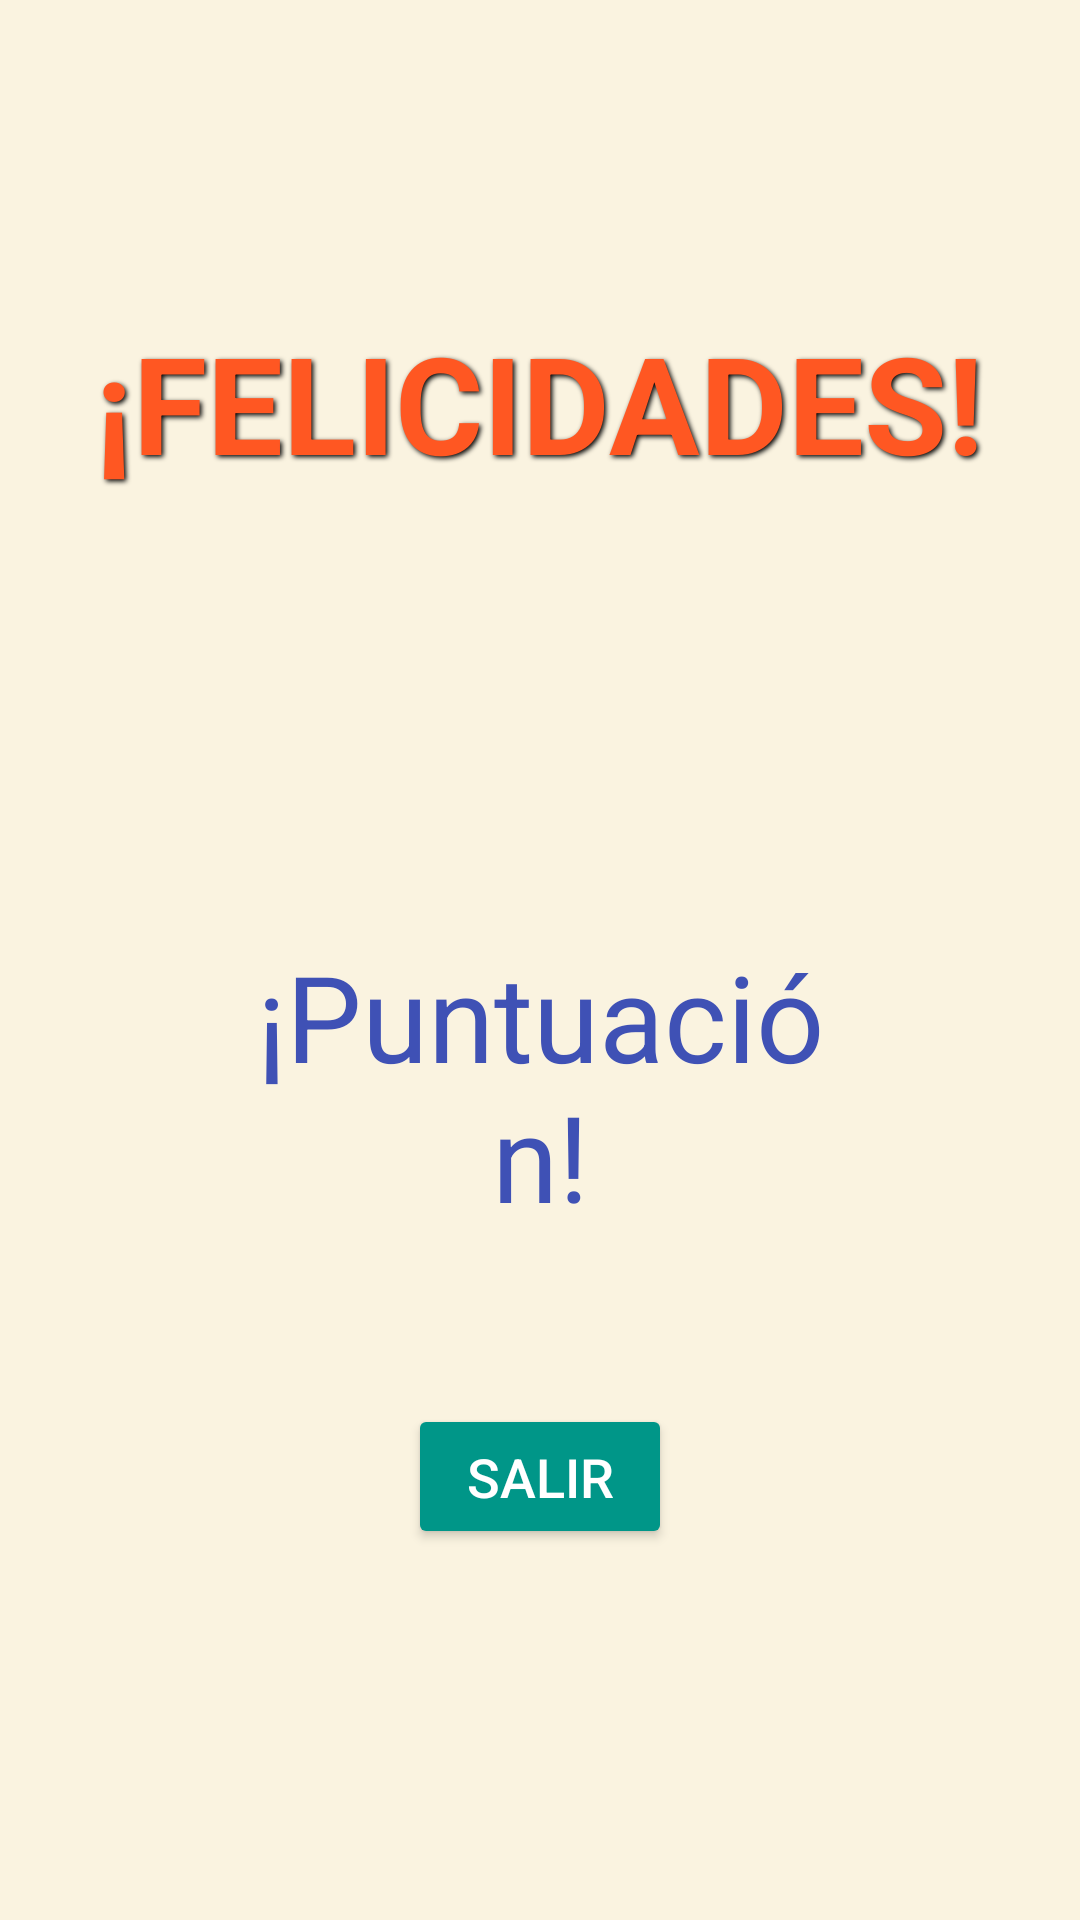

The Android layout XML behind this screen, and the referenced resources:
<!-- AndroidManifest.xml: application theme Theme.Demo_proyecto -->
<!-- res/layout/activity_resultado.xml -->
<?xml version="1.0" encoding="utf-8"?>
<FrameLayout xmlns:android="http://schemas.android.com/apk/res/android"
    android:layout_width="match_parent"
    android:layout_height="match_parent"
    android:layout_gravity="center">

    
    <View
        android:layout_width="match_parent"
        android:layout_height="match_parent"
        android:background="@drawable/marco_borde"/>

    
    <RelativeLayout
        android:layout_width="match_parent"
        android:layout_height="match_parent"
        android:background="@color/backgroundColor"
        android:padding="24dp">

        
        <TextView
            android:id="@+id/tituloJuego"
            android:layout_width="wrap_content"
            android:layout_height="wrap_content"
            android:text="¡FELICIDADES!"
            android:textSize="45sp"
            android:textStyle="bold"
            android:textColor="@color/primaryColor"
            android:layout_alignParentTop="true"
            android:layout_centerHorizontal="true"
            android:layout_marginTop="80dp"
            android:layout_marginBottom="24dp"
            android:gravity="center"
            android:shadowColor="@android:color/black"
            android:shadowDx="2"
            android:shadowDy="2"
            android:shadowRadius="4"/>

        
        <TextView
            android:id="@+id/textoResultado"
            android:layout_width="wrap_content"
            android:layout_height="wrap_content"
            android:text="¡Puntuación!"
            android:textSize="40sp"
            android:textColor="@color/secondaryColor"
            android:padding="24dp"
            android:elevation="4dp"
            android:gravity="center"
            android:layout_below="@id/tituloJuego"
            android:layout_centerHorizontal="true"
            android:layout_marginStart="32dp"
            android:layout_marginEnd="32dp"
            android:layout_marginTop="100dp"/>

        
        <Button
            android:id="@+id/btnsalir"
            android:layout_width="wrap_content"
            android:layout_height="wrap_content"
            android:text="SALIR"
            android:textSize="18sp"
            android:backgroundTint="@color/buttonColor"
            android:textColor="#FFFFFF"
            android:padding="12dp"
            android:elevation="6dp"
            android:layout_below="@id/textoResultado"
            android:layout_centerHorizontal="true"
            android:layout_marginTop="32dp"
            android:layout_marginStart="64dp"
            android:layout_marginEnd="64dp" />

    </RelativeLayout>
</FrameLayout>
<!-- resources referenced by this layout -->
<resources>
  <color name="backgroundColor">#FAF3E0</color>
  <color name="buttonColor">#009688</color>
  <color name="primaryColor">#FF5722</color>
  <color name="secondaryColor">#3F51B5</color>
  <!-- drawable marco_borde (drawable) -->
  <?xml version="1.0" encoding="utf-8"?>
  <shape xmlns:android="http://schemas.android.com/apk/res/android">
      <solid android:color="@android:color/white"/>
      <stroke
          android:color="@color/primaryColor"
          android:width="4dp"/>
      <corners android:radius="16dp"/>
  </shape>
  <style name="Theme.Demo_proyecto" parent="Base.Theme.Demo_proyecto" />
  <style name="Base.Theme.Demo_proyecto" parent="Theme.Material3.DayNight.NoActionBar">
          
          
      </style>
</resources>
